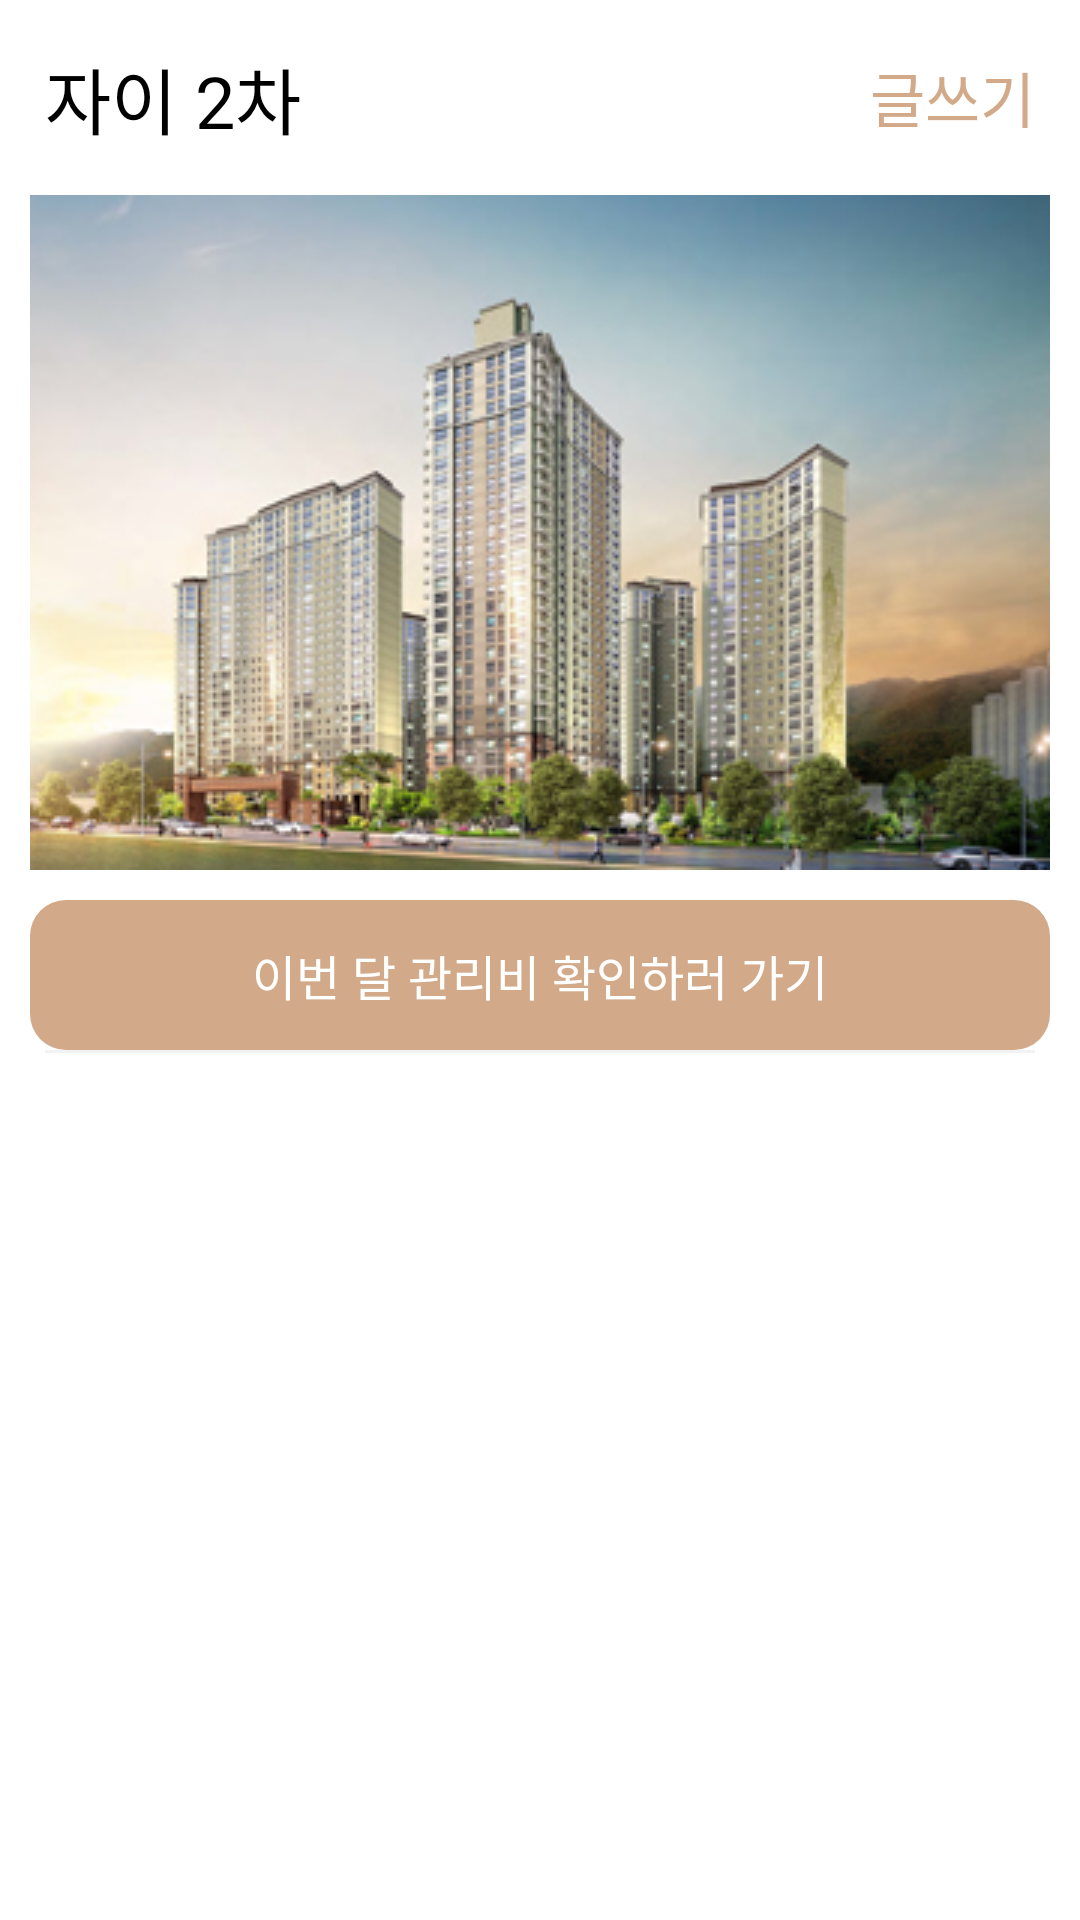

Produce the Android XML layout that renders to this screen, including the resource entries it uses.
<!-- AndroidManifest.xml: application theme Theme.OurVillage -->
<!-- res/layout/fragment_apart.xml -->
<?xml version="1.0" encoding="utf-8"?>
<androidx.core.widget.NestedScrollView
    xmlns:android="http://schemas.android.com/apk/res/android"
    xmlns:app="http://schemas.android.com/apk/res-auto"
    xmlns:tools="http://schemas.android.com/tools"
    android:layout_height="match_parent"
    android:layout_width="match_parent"
    android:background="@android:color/white"
    android:id="@+id/apart_root"
    tools:context=".Apart.ApartFragment">

    <LinearLayout
        android:descendantFocusability="blocksDescendants"
        android:layout_width="match_parent"
        android:layout_height="wrap_content"
        android:orientation="vertical" >

        <RelativeLayout
            android:layout_margin="15dp"
            android:layout_width="match_parent"
            android:layout_height="wrap_content" >

            <TextView
                android:id="@+id/apart_name"
                android:layout_width="wrap_content"
                android:layout_height="wrap_content"
                android:textSize="24sp"
                android:textAppearance="@style/TextAppearance.AppCompat.Title"
                android:textColor="@android:color/black"
                android:text="자이 2차" />

            <TextView
                android:id="@+id/apart_btn_write"
                android:layout_width="wrap_content"
                android:layout_height="wrap_content"
                android:layout_alignParentEnd="true"
                android:layout_centerVertical="true"
                android:background="#00FFFFFF"
                android:textColor="@color/ourvillage_main"
                android:textSize="20sp"
                android:clickable="true"
                android:focusable="true"
                android:text="글쓰기" />

        </RelativeLayout>

        <ImageView
            android:layout_marginHorizontal="10dp"
            android:layout_marginBottom="10dp"
            android:scaleType="centerCrop"
            android:layout_gravity="center"
            android:src="@drawable/img_aprt"
            android:layout_width="match_parent"
            android:layout_height="wrap_content" />

        <Button
            android:id="@+id/apart_btn_check"
            android:gravity="center"
            android:layout_gravity="center"
            android:layout_marginHorizontal="10dp"
            android:background="@drawable/rounding_btn"
            android:textSize="16sp"
            android:textColor="@color/white"
            android:text="이번 달 관리비 확인하러 가기"
            android:layout_width="match_parent"
            android:layout_height="50dp" />

        <View
            android:layout_marginHorizontal="15dp"
            android:layout_width="match_parent"
            android:layout_height="1dp"
            android:background="#F1F2F4"/>

        <androidx.recyclerview.widget.RecyclerView
            android:id="@+id/apart_recyclerview"
            android:layout_width="match_parent"
            android:layout_height="match_parent"
            android:layout_marginHorizontal="10dp"
            android:layout_marginBottom="15dp"
            tools:listitem="@layout/item_post"/>

    </LinearLayout>

</androidx.core.widget.NestedScrollView>
<!-- res/layout/item_post.xml (included above) -->
<?xml version="1.0" encoding="utf-8"?>
<LinearLayout xmlns:android="http://schemas.android.com/apk/res/android"
    xmlns:app="http://schemas.android.com/apk/res-auto"
    android:orientation="vertical"
    android:clickable="true"
    android:background="@drawable/borderline"
    android:layout_marginVertical="10dp"
    android:layout_width="match_parent"
    android:layout_height="wrap_content" >

    <LinearLayout
        android:layout_width="match_parent"
        android:layout_height="wrap_content"
        android:orientation="vertical">

        <TextView
            android:id="@+id/post_tv_title"
            android:clickable="true"
            android:focusable="true"
            android:layout_width="match_parent"
            android:layout_height="wrap_content"
            android:paddingVertical="10dp"
            android:paddingHorizontal="10dp"
            android:gravity="left|center_vertical"
            android:background="#00FFFFFF"
            android:textSize="12sp"
            android:textStyle="bold"
            android:textColor="@color/black"
            android:textAppearance="@style/TextAppearance.AppCompat.Body1"
            android:text="글 제목" />

        <View
            android:layout_width="match_parent"
            android:layout_height="1dp"
            android:background="#F1F2F4"/>

        <RelativeLayout
            android:layout_width="match_parent"
            android:layout_height="wrap_content" >

            <de.hdodenhof.circleimageview.CircleImageView
                android:id="@+id/post_img_profile"
                android:layout_width="40dp"
                android:layout_height="40dp"
                android:layout_margin="10dp"
                android:src="@drawable/feed_profile2" />

            <LinearLayout
                android:layout_toEndOf="@+id/post_img_profile"
                android:layout_width="250dp"
                android:layout_height="wrap_content"
                android:layout_centerVertical="true"
                android:orientation="vertical" >

                <TextView
                    android:id="@+id/post_tv_writer"
                    android:layout_width="wrap_content"
                    android:layout_height="wrap_content"
                    android:textSize="12sp"
                    android:text="이름"
                    android:textStyle="bold"
                    android:textColor="@color/black"
                    android:textAppearance="@style/TextAppearance.AppCompat.Body1" />

                <TextView
                    android:id="@+id/post_tv_date"
                    android:layout_marginVertical="3dp"
                    android:layout_width="wrap_content"
                    android:layout_height="wrap_content"
                    android:textSize="12sp"
                    android:textColor="@color/black"
                    android:text="2020년 9월 3일 오후 3:51" />
            </LinearLayout>

            <ImageView
                android:id="@+id/post_btn_more"
                android:visibility="visible"
                android:clickable="true"
                android:focusable="true"
                android:layout_width="25dp"
                android:layout_height="25dp"
                android:layout_margin="10dp"
                android:src="@drawable/ic_dots"
                android:layout_alignParentEnd="true"
                app:tint="@android:color/darker_gray" />

        </RelativeLayout>

        <RelativeLayout
            android:layout_marginHorizontal="10dp"
            android:layout_marginBottom="5dp"
            android:layout_width="match_parent"
            android:layout_height="wrap_content" >

            <TextView
                android:id="@+id/post_tv_content"
                android:layout_marginVertical="5dp"
                android:layout_width="match_parent"
                android:layout_height="wrap_content"
                android:text="글 내용"
                android:textSize="16sp"
                android:textColor="@color/black"
                android:textAppearance="@style/TextAppearance.AppCompat.Body1" />
            <ImageView
                android:id="@+id/post_iv_imgcontents"
                android:scaleType="fitXY"
                android:layout_below="@id/post_tv_content"
                android:layout_width="wrap_content"
                android:layout_height="wrap_content"/>

        </RelativeLayout>

        <View
            android:layout_width="match_parent"
            android:layout_height="1dp"
            android:background="#F1F2F4"/>

        <LinearLayout
            android:layout_width="match_parent"
            android:layout_height="wrap_content"
            android:gravity="center"
            android:orientation="horizontal" >

            <Button
                android:layout_weight="1"
                android:gravity="center"
                android:background="@color/white"
                android:id="@+id/post_tv_write_comment"
                android:layout_marginStart="5dp"
                android:clickable="true"
                android:paddingVertical="15dp"
                android:layout_width="wrap_content"
                android:layout_height="wrap_content"
                android:textColor="@color/black"
                android:textSize="12sp"
                android:layout_marginEnd="7dp"
                android:layout_marginBottom="2dp"
                android:stateListAnimator="@null"
                android:text="댓글쓰기" />
        </LinearLayout>
    </LinearLayout>
</LinearLayout>
<!-- resources referenced by this layout -->
<resources>
  <color name="black">#FF000000</color>
  <color name="ourvillage_main">#D2AA89</color>
  <color name="white">#FFFFFFFF</color>
  <!-- drawable borderline (drawable) -->
  <?xml version="1.0" encoding="utf-8"?>
  <shape xmlns:android="http://schemas.android.com/apk/res/android">
      <solid android:color="#FFFFFF"/>
      <stroke android:width="2dip" android:color="#CCCCCC" />
      <corners android:radius="10dip"/>
      <padding android:left="0dip" android:top="0dip" android:right="0dip" android:bottom="0dip" />
  </shape>
  <!-- drawable feed_profile2: png bitmap (drawable-v24, 14275 bytes) -->
  <!-- drawable ic_dots: png bitmap (drawable, 1488 bytes) -->
  <!-- drawable img_aprt: jpeg bitmap (drawable, 98546 bytes) -->
  <!-- drawable rounding_btn (drawable) -->
  <?xml version="1.0" encoding="utf-8"?>
  <shape xmlns:android="http://schemas.android.com/apk/res/android"
      android:padding="10dp"
      android:shape="rectangle" >
      <solid android:color="@color/theme" />
      <corners
          android:bottomLeftRadius="12dp"
          android:bottomRightRadius="12dp"
          android:topLeftRadius="12dp"
          android:topRightRadius="12dp" />
  </shape>
  <style name="Theme.OurVillage" parent="Theme.AppCompat.DayNight.DarkActionBar">
          
          <item name="colorPrimary">@color/purple_200</item>
          <item name="colorPrimaryVariant">@color/purple_700</item>
          <item name="colorOnPrimary">@color/black</item>
          
          <item name="colorSecondary">@color/teal_200</item>
          <item name="colorSecondaryVariant">@color/teal_200</item>
          <item name="colorOnSecondary">@color/black</item>
          
          <item name="android:statusBarColor" tools:targetApi="l">?attr/colorPrimaryVariant</item>
          
      </style>
  <color name="theme">#D2AA89</color>
  <color name="purple_200">#FFBB86FC</color>
  <color name="purple_700">#FF3700B3</color>
  <color name="teal_200">#FF03DAC5</color>
</resources>
